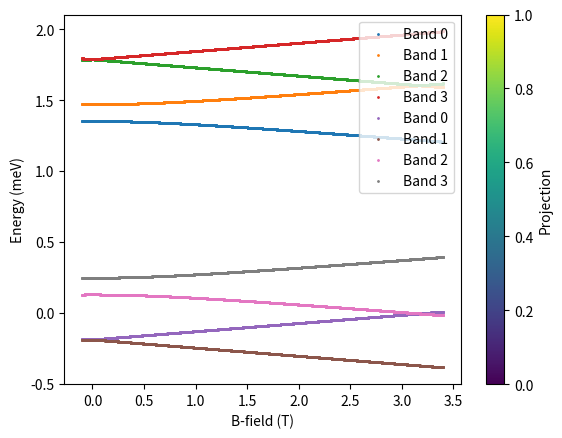
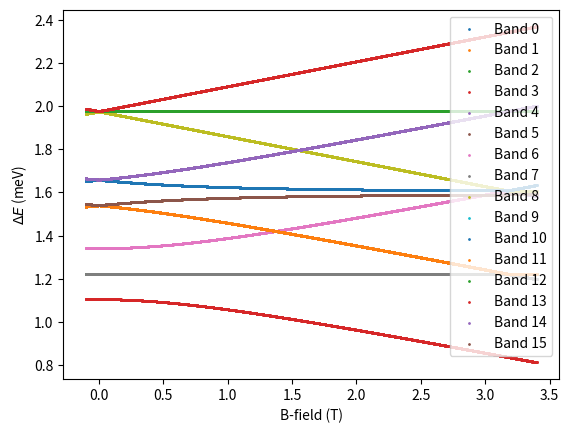

Generate these figures, in order, with matplotlib:
import numpy as np
import matplotlib.pyplot as plt
import matplotlib.colors as mcolors

mub = 0.05788  # meV/T

def hamiltonian(bfield, theta, deltaSO, deltaKK, deltaSV, gs, gv, delta_orb,bpara_off=0.0, bortho_off=0.0):
    bpara = np.cos(theta) * bfield + bpara_off
    bortho = np.sin(theta) * bfield + bortho_off
    ezv = 0.5 * mub * gv * bortho
    esz = 0.5 * mub * gs * bortho
    ham = np.array([[0.5 * deltaSO + ezv + esz + delta_orb, 0.5 * gs * mub * bpara, deltaKK, deltaSV],  # K up
                    [0.5 * gs * mub * bpara, -0.5 * deltaSO + ezv - esz +delta_orb, deltaSV, deltaKK],  # K down
                    [deltaKK, deltaSV, -0.5 * deltaSO - ezv + esz + delta_orb, 0.5 * gs * mub * bpara],  # K' up
                    [deltaSV, deltaKK, 0.5 * gs * mub * bpara, 0.5 * deltaSO - ezv - esz + delta_orb]])  # K' down
    return ham


def calc_Bfield_dispersion(bfields, theta, deltaSO, deltaKK, deltaSV, gs, gv, delta_orb,bpara_off=0.0, bortho_off=0.0):
    eigen_energies = []
    eigen_vectors = []
    eigen_energies_h = []
    eigen_vectors_h = []
    diff_to_Kup = []
    for bfield in bfields:
        H = hamiltonian(bfield, theta, deltaSO, deltaKK, deltaSV, gs, gv, delta_orb, bpara_off, bortho_off)
        H_h = -hamiltonian(bfield, theta, deltaSO, deltaKK, deltaSV, gs, gv, 0, bpara_off, bortho_off)
        eigvals, eigvecs = np.linalg.eigh(H)
        eigvals_h, eigvecs_h = np.linalg.eig(H_h)
        eigen_energies.append(eigvals)
        eigen_vectors.append(eigvecs)
        eigen_energies_h.append(eigvals_h)
        eigen_vectors_h.append(eigvecs_h)
        diff_to_Kup.append(np.sqrt((eigvals[:, np.newaxis] - eigvals_h)**2).flatten())
        #diff_to_Kup.append(np.abs((eigvals - eigvals[0])))
    return np.array(eigen_energies), np.array(eigen_vectors), np.array(eigen_energies_h), np.array(eigen_vectors_h), np.array(diff_to_Kup)


def main(coloring="band"):
    # Energies in meV
    deltaSO = -60 * 10 ** -3
    deltaKK = 0.0 * 10 ** -3
    deltaSV = 0.0 * 10 ** -3
    delta_orb = 1.6
    gs = 2.0
    gv = 13.0
    theta = np.deg2rad(0)
    bfields = np.arange(-.1, 3.4, 0.001)
    eigen_energies, eigen_vectors, eigen_energies_h, eigen_vectors_h, diff = calc_Bfield_dispersion(
        bfields, theta, deltaSO, deltaKK, deltaSV, gs, gv, delta_orb, bpara_off=0.0, bortho_off=0.5
    )

    plt.figure()

    if coloring == "band":
        # Color by band index
        for band_idx, band in enumerate(eigen_energies.T):
            plt.scatter(bfields, band, s=1.0, label=f'Band {band_idx}', cmap='viridis')
        for band_idx, band in enumerate(eigen_energies_h.T):
            plt.scatter(bfields, band, s=1.0, label=f'Band {band_idx}', cmap='viridis')


    elif coloring == "spin":
        # Color by spin projection (0, 2 for spin up, 1, 3 for spin down)
        norm = mcolors.Normalize(vmin=0, vmax=1)  # Normalize to [0, 1]
        for band_idx, band in enumerate(eigen_energies.T):
            spin_projection = abs(np.abs(eigen_vectors[:, band_idx, 0]) ** 2 + np.abs(
                eigen_vectors[:, band_idx, 2]) ** 2)   # Spin up projection
            plt.scatter(bfields, band, c=spin_projection, s=1.0, cmap='coolwarm', norm=norm,
                        label=f'Spin projection band {band_idx}')

    elif coloring == "valley":
        # Color by valley projection (0, 1 for K valley, 2, 3 for K' valley)
        norm = mcolors.Normalize(vmin=0, vmax=1)  # Normalize to [0, 1]
        for band_idx, band in enumerate(eigen_energies.T):
            valley_projection = np.abs(eigen_vectors[:, band_idx, 0]) ** 2 + np.abs(
                eigen_vectors[:, band_idx, 1]) ** 2  # K valley projection
            plt.scatter(bfields, band, c=valley_projection, s=1.0, cmap='plasma', norm=norm,
                        label=f'Valley projection band {band_idx}')

    plt.colorbar(label='Projection')
    plt.xlabel('B-field (T)')
    plt.ylabel('Energy (meV)')
    plt.legend(loc='upper right')
    plt.show()

    plt.figure()
    for idx, dif in enumerate(diff.T):
        plt.scatter(bfields, dif, s=1.0, label=f'Band {idx}', cmap='viridis')
    plt.xlabel('B-field (T)')
    plt.ylabel('$\Delta E$ (meV)')
    plt.legend(loc='upper right')
    plt.show()


if __name__ == "__main__":
    # You can change "coloring" to "spin" or "valley" to change the coloring mode
    main(coloring="band")  # Options: "band", "spin", "valley"
